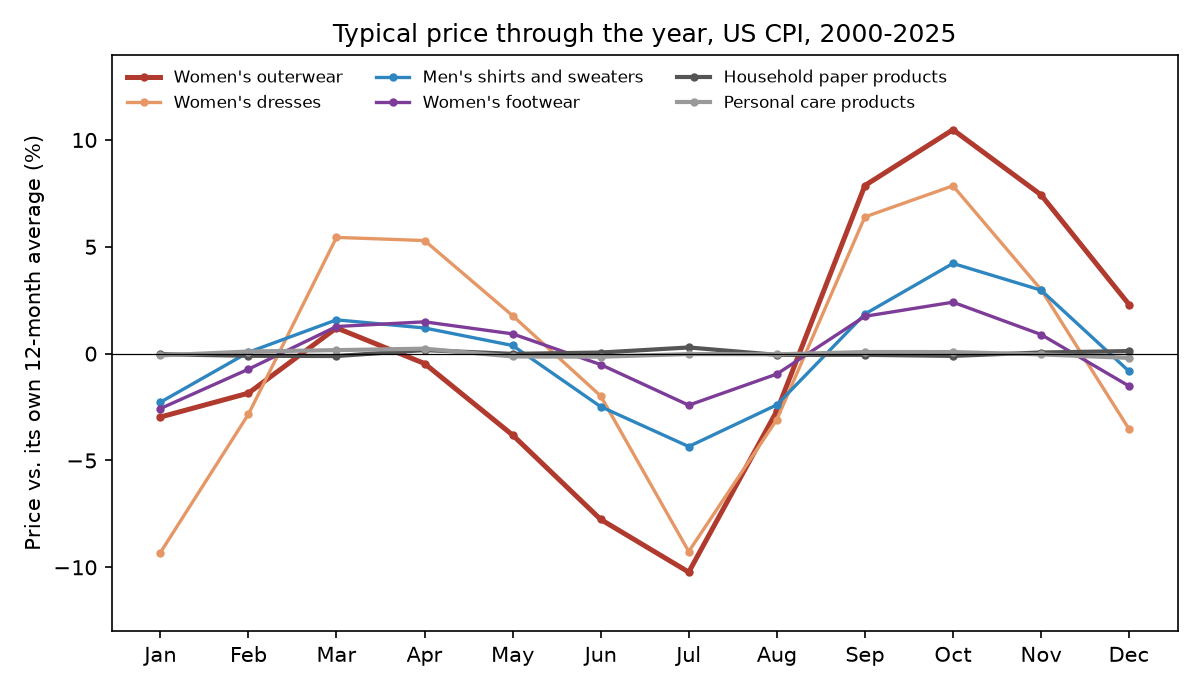

The table this chart was drawn from, first rows:
item, name, group, amplitude_pct, peak_month, trough_month, months_with_avg_decline, median_yearly_amplitude_pct, years, m01, m02, m03, m04, m05, m06, m07, m08, m09, m10, m11, m12
SEAG02, Jewelry, other, 5.828, 8, 12, 6, 7.264, 26, 0.277, -0.1863, 0.229, -0.06106, 0.06922, 0.6966, 1.46, 1.692, 1.413, 0.4948, -2.095, -4.135
SEAG01, Watches, other, 2.366, 10, 12, 6, 4.407, 26, -0.06449, 0.2366, 0.1204, 0.5181, 0.2967, 0.2176, 0.508, 0.1217, -0.00487, 0.6161, -0.7668, -1.75
SEHL, Other household equipment and furnishing…, other, 1.767, 2, 12, 9, 2.2, 26, -0.08481, 0.8415, 0.6581, 0.4243, 0.4204, 0.2123, -0.1086, -0.5236, -0.5255, -0.05719, -0.4084, -0.9251
SERE01, Toys, other, 1.742, 2, 12, 10, 2.902, 26, -0.01467, 0.6795, 0.4977, 0.4885, 0.4661, 0.2841, -0.2396, -0.182, -0.1176, -0.182, -0.7358, -1.062
SETA01, New vehicles, other, 1.061, 2, 9, 6, 1.455, 26, 0.4096, 0.4491, 0.2938, 0.224, 0.1457, 0.03040, -0.1836, -0.5362, -0.612, -0.3564, -0.03016, 0.1654
SEHJ, Furniture and bedding, other, 0.6915, 6, 8, 6, 1.763, 26, -0.1353, -0.1623, 0.1667, 0.2799, 0.2569, 0.3979, 0.03616, -0.2936, -0.07518, -0.02961, -0.2175, -0.2744
SERC, Sporting goods, other, 0.5071, 4, 12, 7, 1.545, 26, 0.04080, 0.05919, -0.1589, 0.2609, 0.03710, -0.01072, 0.08408, -0.01359, -0.1427, 0.07214, -0.01043, -0.2462
SEAC01, Women's outerwear, season, 20.71, 10, 7, 7, 20.94, 26, -2.968, -1.849, 1.205, -0.4631, -3.81, -7.759, -10.23, -2.687, 7.869, 10.48, 7.433, 2.299
SEAC02, Women's dresses, season, 17.17, 10, 1, 7, 19.69, 26, -9.313, -2.837, 5.441, 5.293, 1.775, -1.981, -9.261, -3.086, 6.399, 7.854, 3.001, -3.532
SEAC03, Women's suits and separates, season, 10.33, 10, 7, 7, 12.41, 26, -5.592, -0.4854, 4.273, 4.372, 2.292, -0.7187, -5.914, -3.616, 3.041, 4.416, 1.297, -3.322
SEAD, Girls' apparel, season, 10.07, 10, 7, 7, 11.99, 26, -2.609, 0.4852, 2.904, 2.509, 0.4136, -2.669, -5.899, -3.899, 2.428, 4.17, 2.223, -0.3231
SEAA03, Men's shirts and sweaters, season, 8.569, 10, 7, 7, 9.863, 26, -2.274, 0.06458, 1.581, 1.202, 0.381, -2.482, -4.348, -2.398, 1.854, 4.221, 2.971, -0.8261
SEAA04, Men's pants and shorts, season, 7.245, 5, 12, 6, 8.64, 26, -0.3481, 2.013, 2.297, 2.393, 2.799, 0.9652, 0.1255, -0.9219, -1.195, -1.122, -2.63, -4.446
SEAA01, Men's suits, sport coats, and outerwear, season, 5.652, 10, 7, 5, 8.924, 26, -2.018, 0.02322, 0.7347, 0.2854, 1.245, -1.028, -2.672, -0.5247, 2.058, 2.98, 1.575, -2.626
SEAB, Boys' apparel, season, 5.508, 10, 8, 7, 8.211, 26, -1.092, 0.1248, 1.241, 1.693, 1, -0.5323, -2.754, -3.155, 0.2823, 2.353, 1.586, -0.7901
SEAE03, Women's footwear, season, 4.978, 10, 1, 6, 5.989, 26, -2.57, -0.7281, 1.269, 1.489, 0.9253, -0.5121, -2.412, -0.9559, 1.747, 2.408, 0.8951, -1.519
SEAC04, Women's underwear, nightwear, swimwear a…, season, 4.38, 4, 12, 6, 5.984, 26, -1.566, 0.04853, 1.875, 2.315, 2.044, 0.699, -0.7703, -1.443, -0.8189, 0.02789, -0.298, -2.065
SEAA02, Men's underwear, nightwear, swimwear and…, season, 4.003, 5, 12, 5, 5.737, 26, -1.332, 0.4325, 0.9834, 1.393, 1.907, 0.6821, -0.4796, -1.059, -0.7636, 0.2774, 0.02488, -2.096
SEAF, Infants' and toddlers' apparel, season, 3.809, 10, 7, 7, 5.348, 26, -1.41, 0.2214, 0.8712, 0.7643, 0.1128, -1.18, -2.093, -0.8189, 1.222, 1.716, 1.124, -0.6258
SEAE02, Boys' and girls' footwear, season, 3.764, 10, 7, 6, 5.567, 26, -1.105, -0.664, 0.515, 0.7925, 0.2069, -1.227, -1.801, -1.477, 0.7782, 1.963, 1.416, 0.3085
SEAE01, Men's footwear, season, 1.41, 10, 12, 5, 3.166, 26, -0.4436, 0.2037, 0.1418, 0.2761, 0.3793, -0.03566, -0.6203, -0.1928, 0.3512, 0.4641, 0.414, -0.9457
SEGA, Tobacco and smoking products, staple, 0.8875, 7, 12, 0, 1.437, 26, -0.2112, -0.2513, -0.2303, 0.2991, -0.09313, 0.08188, 0.4981, 0.1894, 0.2971, -0.1302, -0.04226, -0.3895
SEGB, Personal care products, staple, 0.4326, 4, 12, 3, 1.126, 26, -0.08335, 0.09878, 0.1645, 0.2326, -0.1329, -0.1442, -0.01861, -0.03176, 0.07472, 0.07394, -0.03503, -0.2001
SEHN02, Household paper products, staple, 0.4012, 7, 3, 1, 1.886, 26, -0.02669, -0.1018, -0.1121, 0.1655, -0.01004, 0.05126, 0.2891, -0.05678, -0.05619, -0.106, 0.05314, 0.1203
SEHN01, Household cleaning products, staple, 0.308, 12, 9, 0, 1.375, 26, 0.124, 0.1195, 0.1051, 0.04801, 0.01479, -0.03700, -0.08725, -0.08377, -0.1449, -0.1187, -0.03423, 0.1632
